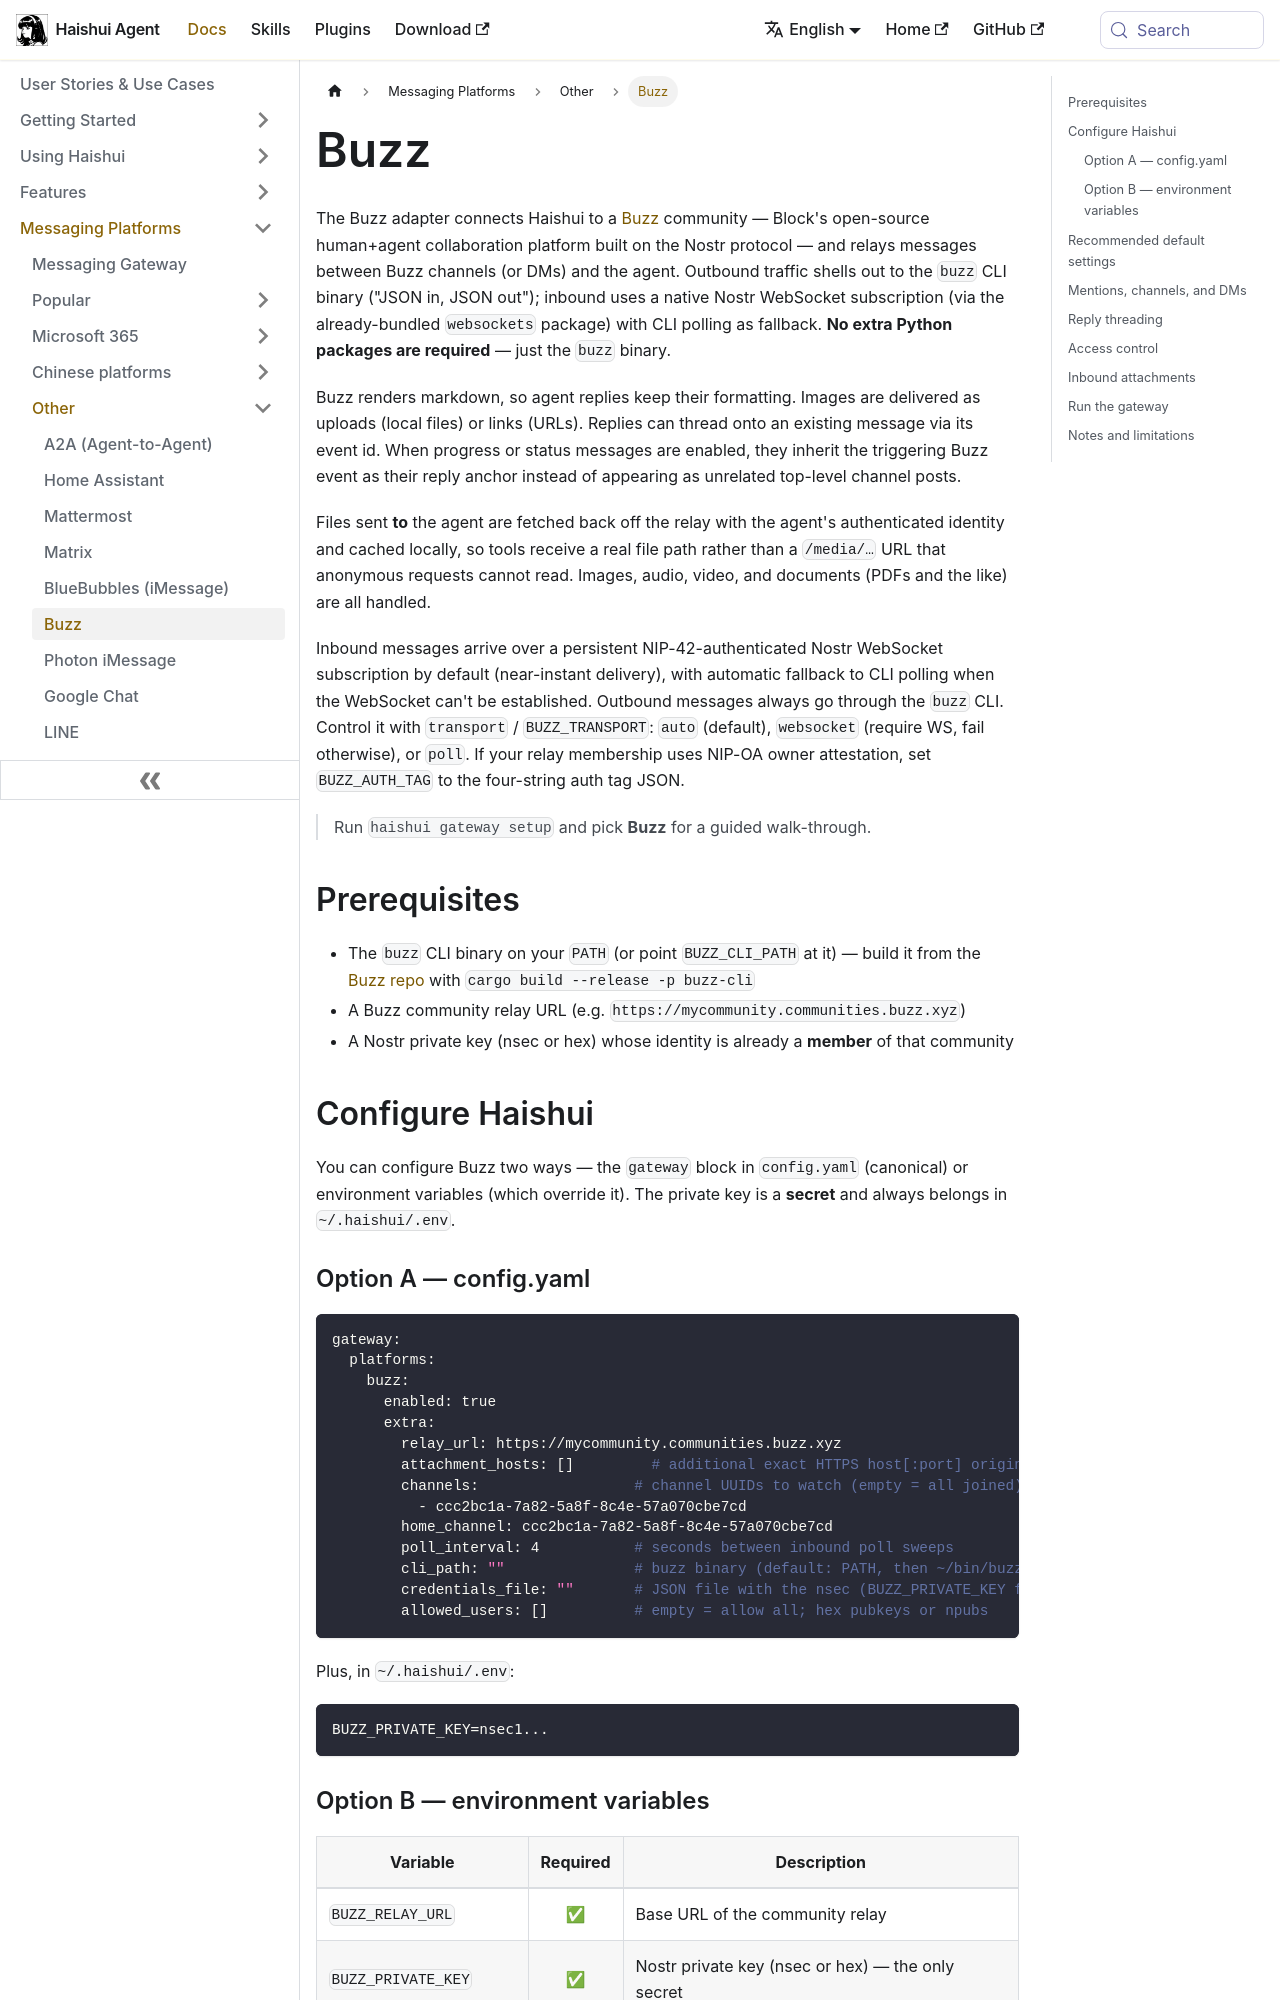

repository: aiqinghaiwork163/haishui-agent · page: docs/user-guide/messaging/buzz/index.html · generator: docusaurus

# Buzz

The Buzz adapter connects Haishui to a [Buzz](https://github.com/block/buzz) community — Block's open-source human+agent collaboration platform built on the Nostr protocol — and relays messages between Buzz channels (or DMs) and the agent. Outbound traffic shells out to the `buzz` CLI binary ("JSON in, JSON out"); inbound uses a native Nostr WebSocket subscription (via the already-bundled `websockets` package) with CLI polling as fallback. **No extra Python packages are required** — just the `buzz` binary.

Buzz renders markdown, so agent replies keep their formatting. Images are delivered as uploads (local files) or links (URLs). Replies can thread onto an existing message via its event id. When progress or status messages are enabled, they inherit the triggering Buzz event as their reply anchor instead of appearing as unrelated top-level channel posts.

Files sent **to** the agent are fetched back off the relay with the agent's authenticated identity and cached locally, so tools receive a real file path rather than a `/media/…` URL that anonymous requests cannot read. Images, audio, video, and documents (PDFs and the like) are all handled.

Inbound messages arrive over a persistent NIP-42-authenticated Nostr WebSocket subscription by default (near-instant delivery), with automatic fallback to CLI polling when the WebSocket can't be established. Outbound messages always go through the `buzz` CLI. Control it with `transport` / `BUZZ_TRANSPORT`: `auto` (default), `websocket` (require WS, fail otherwise), or `poll`. If your relay membership uses NIP-OA owner attestation, set `BUZZ_AUTH_TAG` to the four-string auth tag JSON.

> Run `haishui gateway setup` and pick **Buzz** for a guided walk-through.

## Prerequisites

- The `buzz` CLI binary on your `PATH` (or point `BUZZ_CLI_PATH` at it) — build it from the [Buzz repo](https://github.com/block/buzz) with `cargo build --release -p buzz-cli`
- A Buzz community relay URL (e.g. `https://mycommunity.communities.buzz.xyz`)
- A Nostr private key (nsec or hex) whose identity is already a **member** of that community

## Configure Haishui

You can configure Buzz two ways — the `gateway` block in `config.yaml` (canonical) or environment variables (which override it). The private key is a **secret** and always belongs in `~/.haishui/.env`.

### Option A — config.yaml

```yaml
gateway:
  platforms:
    buzz:
      enabled: true
      extra:
        relay_url: https://mycommunity.communities.buzz.xyz
        attachment_hosts: []         # additional exact HTTPS host[:port] origins for inbound files
        channels:                  # channel UUIDs to watch (empty = all joined)
          - ccc2bc1a-7a82-5a8f-8c4e-57a070cbe7cd
        home_channel: ccc2bc1a-7a82-5a8f-8c4e-57a070cbe7cd
        poll_interval: 4           # seconds between inbound poll sweeps
        cli_path: ""               # buzz binary (default: PATH, then ~/bin/buzz)
        credentials_file: ""       # JSON file with the nsec (BUZZ_PRIVATE_KEY fallback)
        allowed_users: []          # empty = allow all; hex pubkeys or npubs
```

Plus, in `~/.haishui/.env`:

```
BUZZ_PRIVATE_KEY=nsec1...
```
